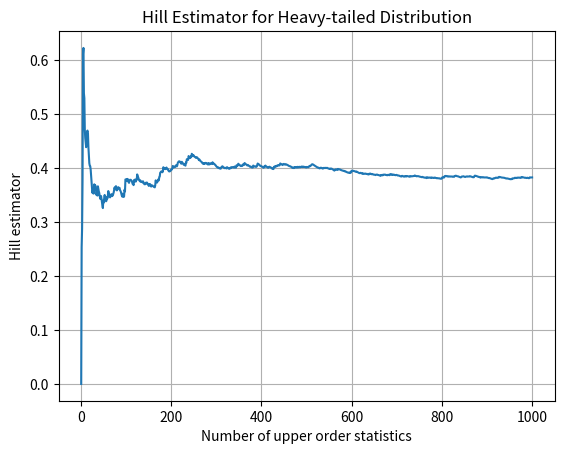

Recreate this plot in Python.
# %%
import numpy as np
import matplotlib.pyplot as plt
from scipy.stats import pareto

# Generate sample data from a heavy-tailed distribution (e.g., Pareto)
np.random.seed(0)
sample_data = pareto.rvs(b=2.62, size=1000)

# Sort data in descending order
sorted_data = np.sort(sample_data)[::-1]

# Number of upper order statistics to consider
k = np.arange(1, len(sorted_data) + 1)

# Calculate Hill estimator
hill_estimator = np.cumsum(np.log(sorted_data[:len(k)])) / k - np.log(sorted_data[:len(k)])

# Plot the Hill estimator
plt.plot(k, hill_estimator)
plt.xlabel('Number of upper order statistics')
plt.ylabel('Hill estimator')
plt.title('Hill Estimator for Heavy-tailed Distribution')
plt.grid(True)
plt.show()

# %%
